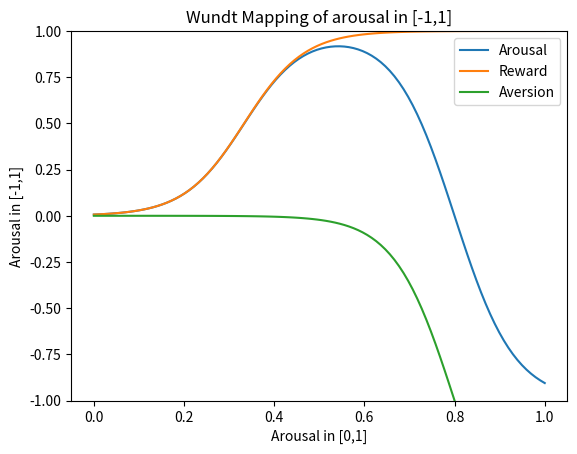

Here is the Python script that generated this plot:
import numpy as np
import matplotlib.pyplot as plt



def wundt(G, ha= 2, hr= 1, ca= 15, cr= 15, ga= 12, gr= 5):
    """
    Compute the valence level wrt the arousal level (information gain) using the Wundt curvature model
    :param G: information gain
    :param ha: maxima of negative valence
    :param hr: maxima of positive valence
    :param ca: gradient of negative valence
    :param cr: gradient of positive valence
    :param ga: activation threshold of aversion
    :param gr: activation threshold of reward
    :return: valence level
    """

    assert gr < ga, "gr must be less than ga"

    #assert G >= 0, "Information gain must be greater or equal to 0"

    reward = hr / (1 + np.exp(-cr*G + gr))
    aversion = -ha / (1 + np.exp(-ca*G + ga))
    valence = reward + aversion

    return valence, reward, aversion



x = np.linspace(0, 1, 100)

y, reward, aversion = wundt(x)
plt.plot(x, y)
plt.plot(x, reward)
plt.plot(x, aversion)
plt.ylim(-1, 1)
plt.title("Wundt Mapping of arousal in [-1,1]")
plt.xlabel("Arousal in [0,1]")
plt.ylabel("Arousal in [-1,1]")
plt.legend(["Arousal", "Reward", "Aversion"])